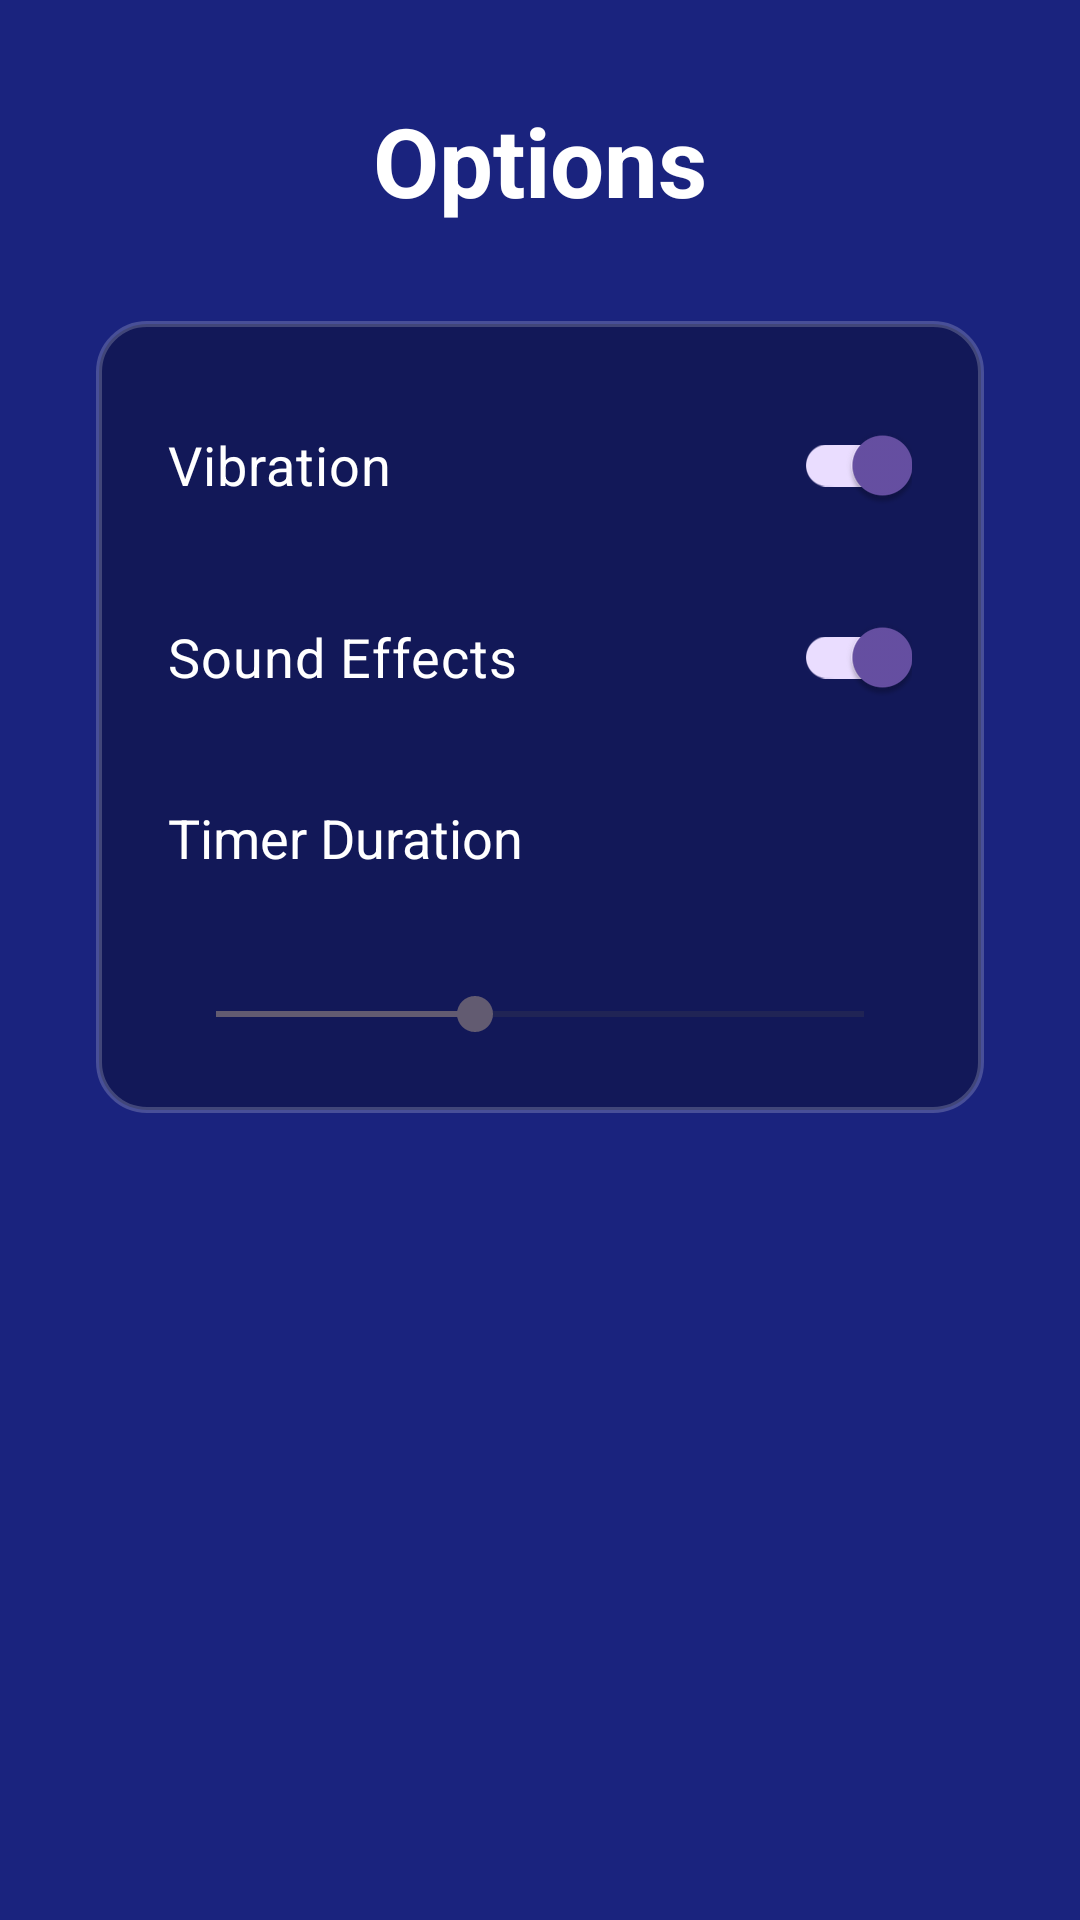

Produce the Android XML layout that renders to this screen, including the resource entries it uses.
<!-- AndroidManifest.xml: application theme Theme.AndroidAssignment1 -->
<!-- res/layout/activity_options.xml -->
<?xml version="1.0" encoding="utf-8"?>
<androidx.constraintlayout.widget.ConstraintLayout xmlns:android="http://schemas.android.com/apk/res/android"
    xmlns:app="http://schemas.android.com/apk/res-auto"
    android:layout_width="match_parent"
    android:layout_height="match_parent"
    android:background="@color/start_screen_background">

    
    <ImageButton
        android:id="@+id/buttonBackFromOptions"
        android:layout_width="48dp"
        android:layout_height="48dp"
        android:layout_margin="16dp"
        android:background="?attr/selectableItemBackgroundBorderless"
        android:contentDescription="@string/back_to_menu"
        android:src="@drawable/ic_back"
        app:layout_constraintStart_toStartOf="parent"
        app:layout_constraintTop_toTopOf="parent"
        app:tint="@color/white" />

    
    <TextView
        android:id="@+id/textViewOptionsTitle"
        android:layout_width="wrap_content"
        android:layout_height="wrap_content"
        android:layout_marginTop="32dp"
        android:text="@string/options"
        android:textColor="@color/white"
        android:textSize="32sp"
        android:textStyle="bold"
        app:layout_constraintEnd_toEndOf="parent"
        app:layout_constraintStart_toStartOf="parent"
        app:layout_constraintTop_toTopOf="parent" />

    
    <LinearLayout
        android:layout_width="match_parent"
        android:layout_height="wrap_content"
        android:layout_marginStart="32dp"
        android:layout_marginTop="32dp"
        android:layout_marginEnd="32dp"
        android:background="@drawable/options_background"
        android:orientation="vertical"
        android:padding="24dp"
        app:layout_constraintTop_toBottomOf="@id/textViewOptionsTitle">

        
        <androidx.appcompat.widget.SwitchCompat
            android:id="@+id/switchVibration"
            android:layout_width="match_parent"
            android:layout_height="wrap_content"
            android:layout_marginBottom="16dp"
            android:text="@string/vibration_enabled"
            android:textColor="@color/white"
            android:textSize="18sp"
            android:checked="true" />

        
        <androidx.appcompat.widget.SwitchCompat
            android:id="@+id/switchSound"
            android:layout_width="match_parent"
            android:layout_height="wrap_content"
            android:layout_marginBottom="24dp"
            android:text="@string/sound_enabled"
            android:textColor="@color/white"
            android:textSize="18sp"
            android:checked="true" />

        
        <TextView
            android:id="@+id/textViewTimerLabel"
            android:layout_width="wrap_content"
            android:layout_height="wrap_content"
            android:text="@string/timer_duration"
            android:textColor="@color/white"
            android:textSize="18sp" />

        <TextView
            android:id="@+id/textViewTimerValue"
            android:layout_width="wrap_content"
            android:layout_height="wrap_content"
            android:layout_marginTop="8dp"
            android:textColor="@color/white"
            android:textSize="16sp" />

        <SeekBar
            android:id="@+id/seekBarTimer"
            android:layout_width="match_parent"
            android:layout_height="wrap_content"
            android:layout_marginTop="8dp"
            android:max="50"
            android:progress="20" />

    </LinearLayout>

</androidx.constraintlayout.widget.ConstraintLayout>
<!-- resources referenced by this layout -->
<resources>
  <color name="start_screen_background">#FF1A237E</color>
  <color name="white">#FFFFFFFF</color>
  <!-- drawable options_background (drawable) -->
  <?xml version="1.0" encoding="utf-8"?>
  <shape xmlns:android="http://schemas.android.com/apk/res/android"
      android:shape="rectangle">
      <corners android:radius="16dp" />
      <solid android:color="#4D000000" />
      <stroke
          android:width="2dp"
          android:color="#33FFFFFF" />
  </shape>
  <string name="back_to_menu">Back to Menu</string>
  <string name="options">Options</string>
  <string name="sound_enabled">Sound Effects</string>
  <string name="timer_duration">Timer Duration</string>
  <string name="vibration_enabled">Vibration</string>
  <style name="Theme.AndroidAssignment1" parent="Base.Theme.AndroidAssignment1" />
  <style name="Base.Theme.AndroidAssignment1" parent="Theme.Material3.DayNight.NoActionBar">
          
          
      </style>
</resources>
